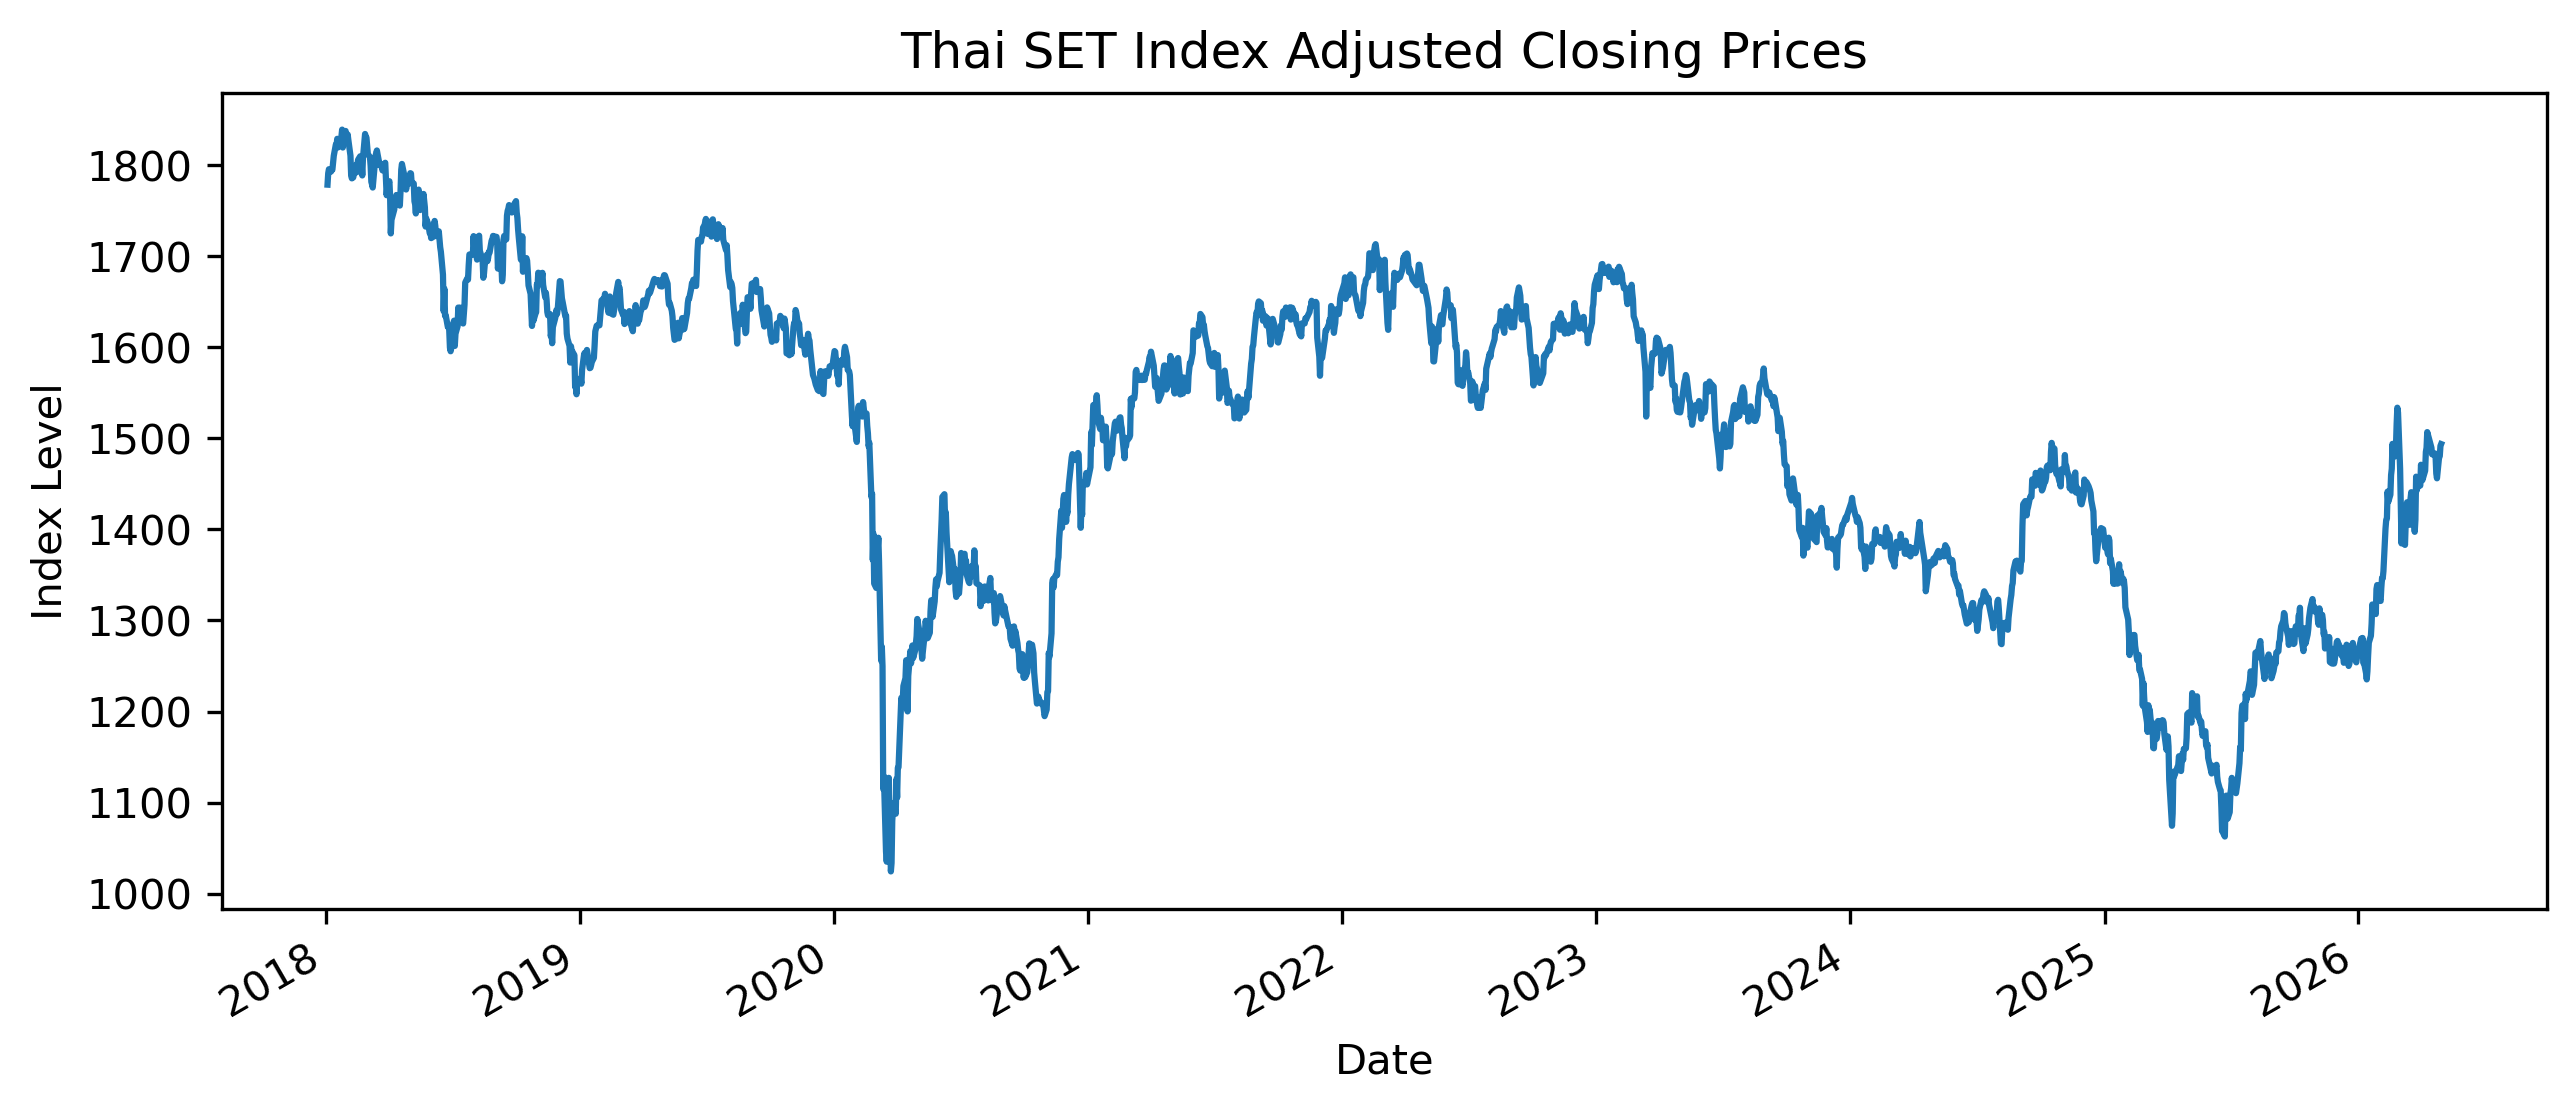

The table this chart was drawn from, first rows:
Price, Adj Close, Close, High, Low, Open, Volume
Ticker, ^SET.BK, ^SET.BK, ^SET.BK, ^SET.BK, ^SET.BK, ^SET.BK
Date, , , , , , 
2018-01-03, 1779, 1779, 1780, 1758, 1760, 12689600
2018-01-04, 1791, 1791, 1791, 1779, 1787, 13110700
2018-01-05, 1795, 1795, 1804, 1787, 1794, 12718100
2018-01-08, 1793, 1793, 1813, 1793, 1800, 12087600
2018-01-09, 1795, 1795, 1799, 1785, 1796, 13874900
2018-01-10, 1795, 1795, 1807, 1792, 1803, 13491400
2018-01-11, 1803, 1803, 1805, 1786, 1795, 11604700
2018-01-12, 1810, 1810, 1817, 1809, 1810, 10684000
2018-01-15, 1823, 1823, 1831, 1819, 1819, 14124100
2018-01-16, 1822, 1822, 1831, 1817, 1829, 11258300
2018-01-17, 1829, 1829, 1829, 1816, 1819, 10172600
2018-01-18, 1819, 1819, 1838, 1819, 1836, 11953100
2018-01-19, 1821, 1821, 1821, 1804, 1815, 12175600
2018-01-22, 1824, 1824, 1827, 1815, 1819, 10269000
2018-01-23, 1832, 1832, 1837, 1825, 1831, 14008200
2018-01-24, 1839, 1839, 1841, 1829, 1831, 12080400
2018-01-25, 1819, 1819, 1848, 1819, 1843, 12172100
2018-01-26, 1829, 1829, 1829, 1806, 1819, 13326500
2018-01-29, 1837, 1837, 1840, 1831, 1836, 10343700
2018-01-30, 1827, 1827, 1836, 1821, 1834, 10948700
2018-01-31, 1827, 1827, 1834, 1820, 1820, 10758000
2018-02-01, 1834, 1834, 1838, 1831, 1834, 10696200
2018-02-02, 1827, 1827, 1842, 1823, 1839, 10925200
2018-02-05, 1810, 1810, 1814, 1797, 1798, 12664100
2018-02-06, 1788, 1788, 1792, 1758, 1775, 17556200
2018-02-07, 1785, 1785, 1805, 1783, 1802, 11263800
2018-02-08, 1787, 1787, 1796, 1781, 1787, 9393200
2018-02-09, 1786, 1786, 1788, 1767, 1767, 11577800
2018-02-12, 1799, 1799, 1799, 1786, 1790, 9112200
2018-02-13, 1800, 1800, 1806, 1797, 1805, 9704800
2018-02-14, 1792, 1792, 1807, 1792, 1806, 9839800
2018-02-15, 1801, 1801, 1802, 1791, 1800, 8694600
2018-02-16, 1806, 1806, 1810, 1802, 1805, 6893800
2018-02-19, 1810, 1810, 1819, 1809, 1812, 9526400
2018-02-20, 1801, 1801, 1815, 1801, 1811, 8519900
2018-02-21, 1801, 1801, 1815, 1798, 1812, 12099500
2018-02-22, 1789, 1789, 1809, 1788, 1801, 16028200
2018-02-23, 1808, 1808, 1809, 1790, 1793, 19007100
2018-02-26, 1834, 1834, 1834, 1809, 1812, 11054900
2018-02-27, 1830, 1830, 1853, 1830, 1843, 15918200
2018-02-28, 1830, 1830, 1840, 1826, 1829, 12069700
2018-03-02, 1812, 1812, 1826, 1807, 1821, 10595800
2018-03-05, 1809, 1809, 1817, 1792, 1812, 13921600
2018-03-06, 1799, 1799, 1818, 1795, 1812, 13784700
2018-03-07, 1782, 1782, 1798, 1780, 1797, 14634100
2018-03-08, 1779, 1779, 1794, 1773, 1785, 12928100
2018-03-09, 1775, 1775, 1786, 1762, 1785, 13753100
2018-03-12, 1800, 1800, 1800, 1784, 1789, 11134000
2018-03-13, 1810, 1810, 1810, 1794, 1798, 14744500
2018-03-14, 1813, 1813, 1817, 1804, 1805, 14923100
2018-03-15, 1816, 1816, 1821, 1810, 1815, 12414100
2018-03-16, 1812, 1812, 1819, 1809, 1813, 11820600
2018-03-19, 1800, 1800, 1813, 1798, 1812, 10514600
2018-03-20, 1800, 1800, 1804, 1793, 1794, 9553700
2018-03-21, 1801, 1801, 1809, 1796, 1807, 9943200
2018-03-22, 1799, 1799, 1814, 1797, 1809, 10247600
2018-03-23, 1794, 1794, 1794, 1780, 1781, 10877200
2018-03-26, 1801, 1801, 1802, 1793, 1797, 7923100
... 1,957 more rows
